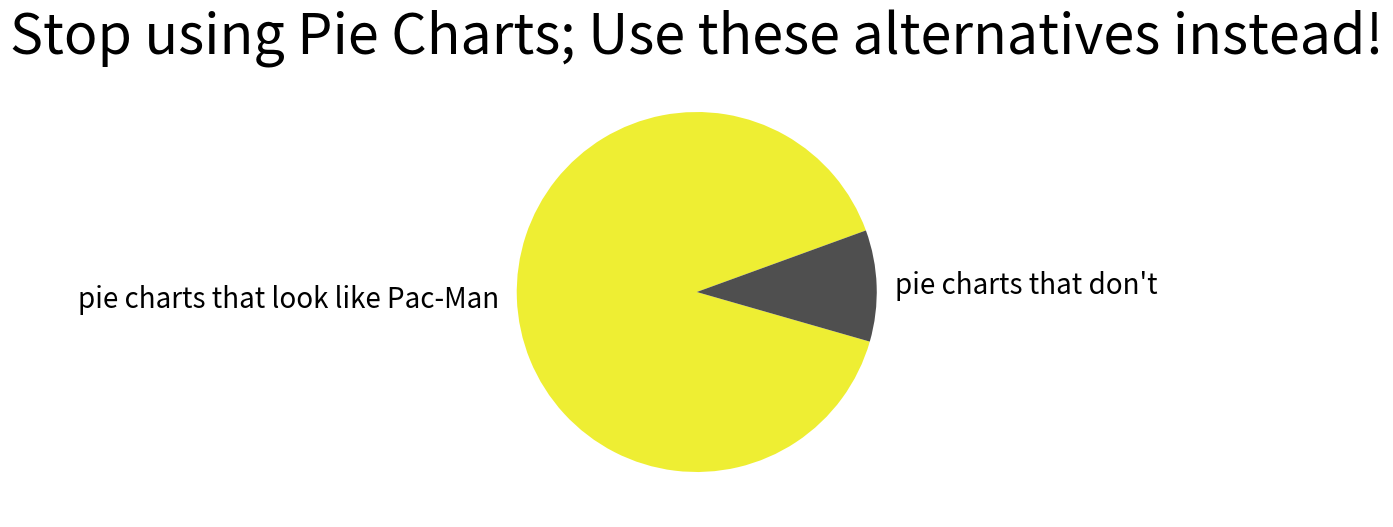

Reproduce this figure in Python.
import math
import re
import os
import pandas
import datetime
import matplotlib.pyplot as plt
import matplotlib
import matplotlib.pyplot as plt
import numpy
import matplotlib.ticker as mtick


if __name__ == '__main__':
    fig = plt.figure(figsize=(10.0, 4.5), dpi=100)
    ax = fig.add_axes([0,0,1,1])
    data = [90, 10]
    labels = ['pie charts that look like Pac-Man', 'pie charts that don\'t']
    ax.pie(data, labels=labels, colors=['#eeee33', '#4f4f4f'], startangle=20,
        textprops={
            'fontsize': 20,
        },
    )
    ax.set_title('Stop using Pie Charts; Use these alternatives instead!', fontsize=40)
    fig.savefig('pacman.png', bbox_inches='tight')
